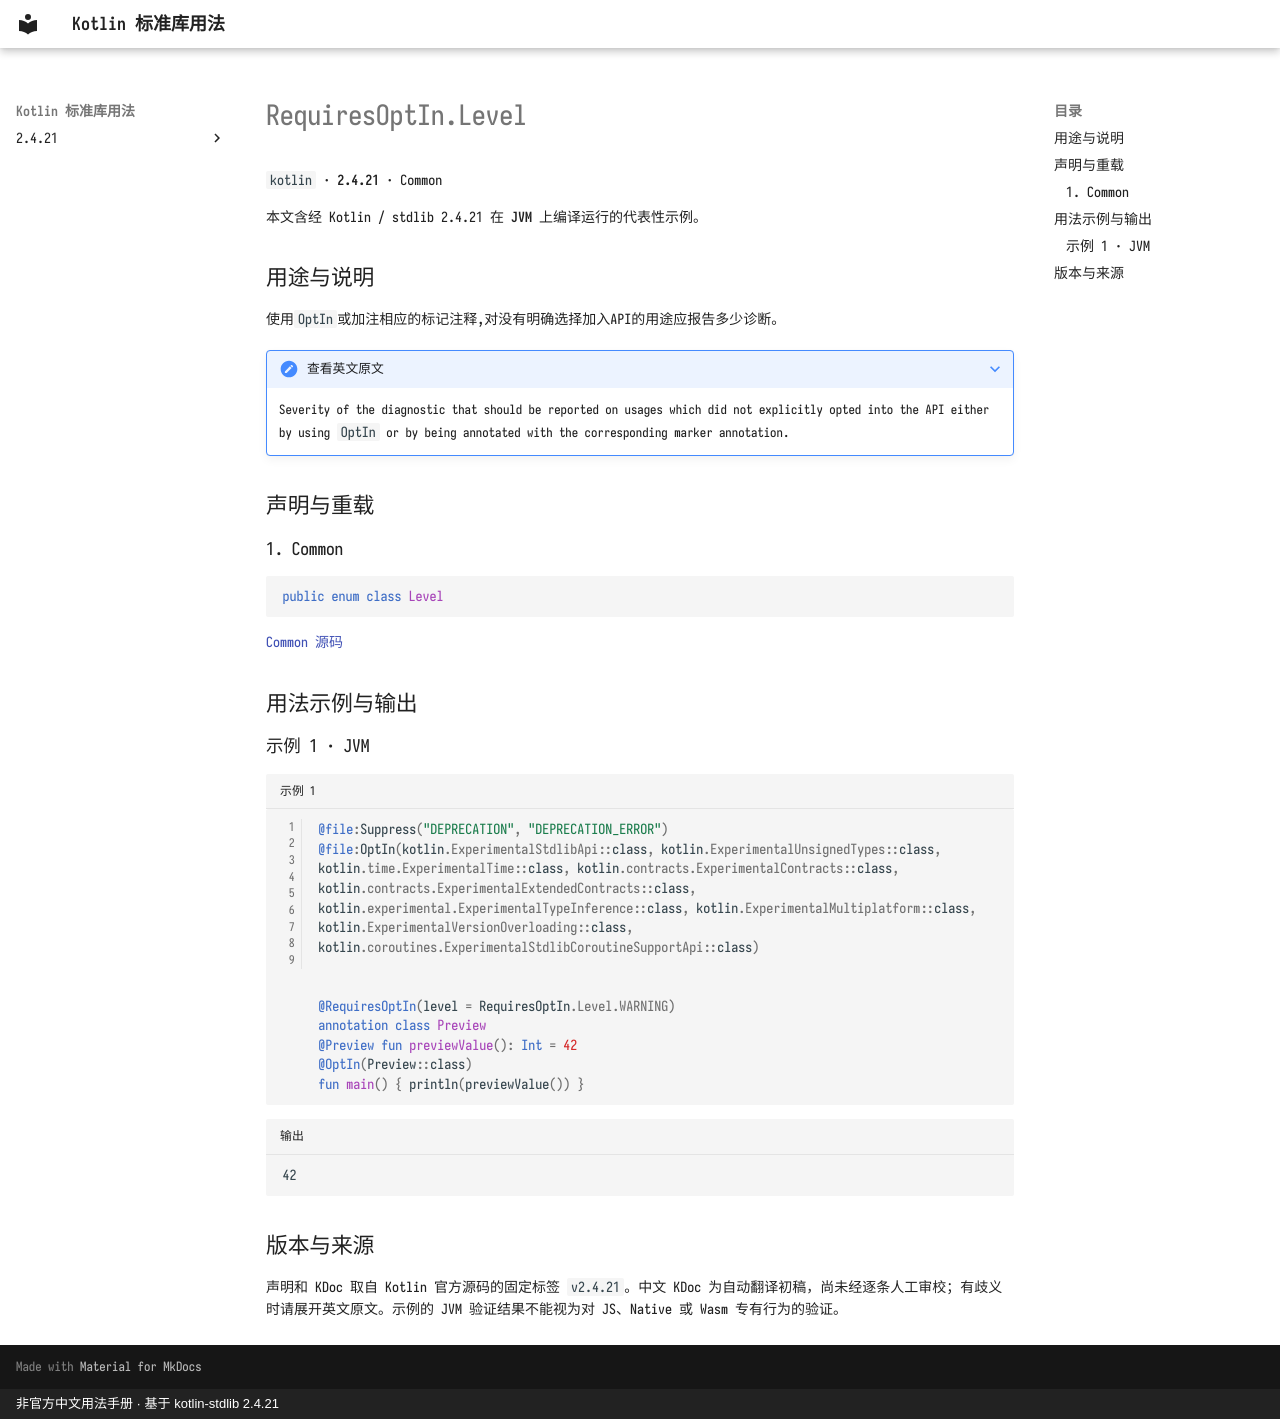

repository: oooooooko/kotlin-stdlib-docs · page: zh/api/kotlin/requiresoptin-level--9b22dc4a/index.html · generator: mkdocs · copyright: 非官方中文用法手册 · 基于 kotlin-stdlib 2.4.21

# RequiresOptIn.Level

`kotlin` · **2.4.21** · Common

本文含经 Kotlin / stdlib 2.4.21 在 **JVM** 上编译运行的代表性示例。

## 用途与说明

使用`OptIn`或加注相应的标记注释,对没有明确选择加入API的用途应报告多少诊断。

??? note "查看英文原文"

    Severity of the diagnostic that should be reported on usages which did not explicitly opted into
    the API either by using `OptIn` or by being annotated with the corresponding marker annotation.

## 声明与重载

### 1. Common

```kotlin
public enum class Level
```

[Common 源码](https://github.com/JetBrains/kotlin/blob/v2.4.21/libraries/stdlib/src/kotlin/annotations/OptIn.kt#L105)

## 用法示例与输出

### 示例 1 · JVM

```kotlin title="示例 1" linenums="1"
@file:Suppress("DEPRECATION", "DEPRECATION_ERROR")
@file:OptIn(kotlin.ExperimentalStdlibApi::class, kotlin.ExperimentalUnsignedTypes::class, kotlin.time.ExperimentalTime::class, kotlin.contracts.ExperimentalContracts::class, kotlin.contracts.ExperimentalExtendedContracts::class, kotlin.experimental.ExperimentalTypeInference::class, kotlin.ExperimentalMultiplatform::class, kotlin.ExperimentalVersionOverloading::class, kotlin.coroutines.ExperimentalStdlibCoroutineSupportApi::class)


@RequiresOptIn(level = RequiresOptIn.Level.WARNING)
annotation class Preview
@Preview fun previewValue(): Int = 42
@OptIn(Preview::class)
fun main() { println(previewValue()) }
```

```text title="输出"
42
```

## 版本与来源

声明和 KDoc 取自 Kotlin 官方源码的固定标签 `v2.4.21`。中文 KDoc 为自动翻译初稿，尚未经逐条人工审校；有歧义时请展开英文原文。示例的 JVM 验证结果不能视为对 JS、Native 或 Wasm 专有行为的验证。
